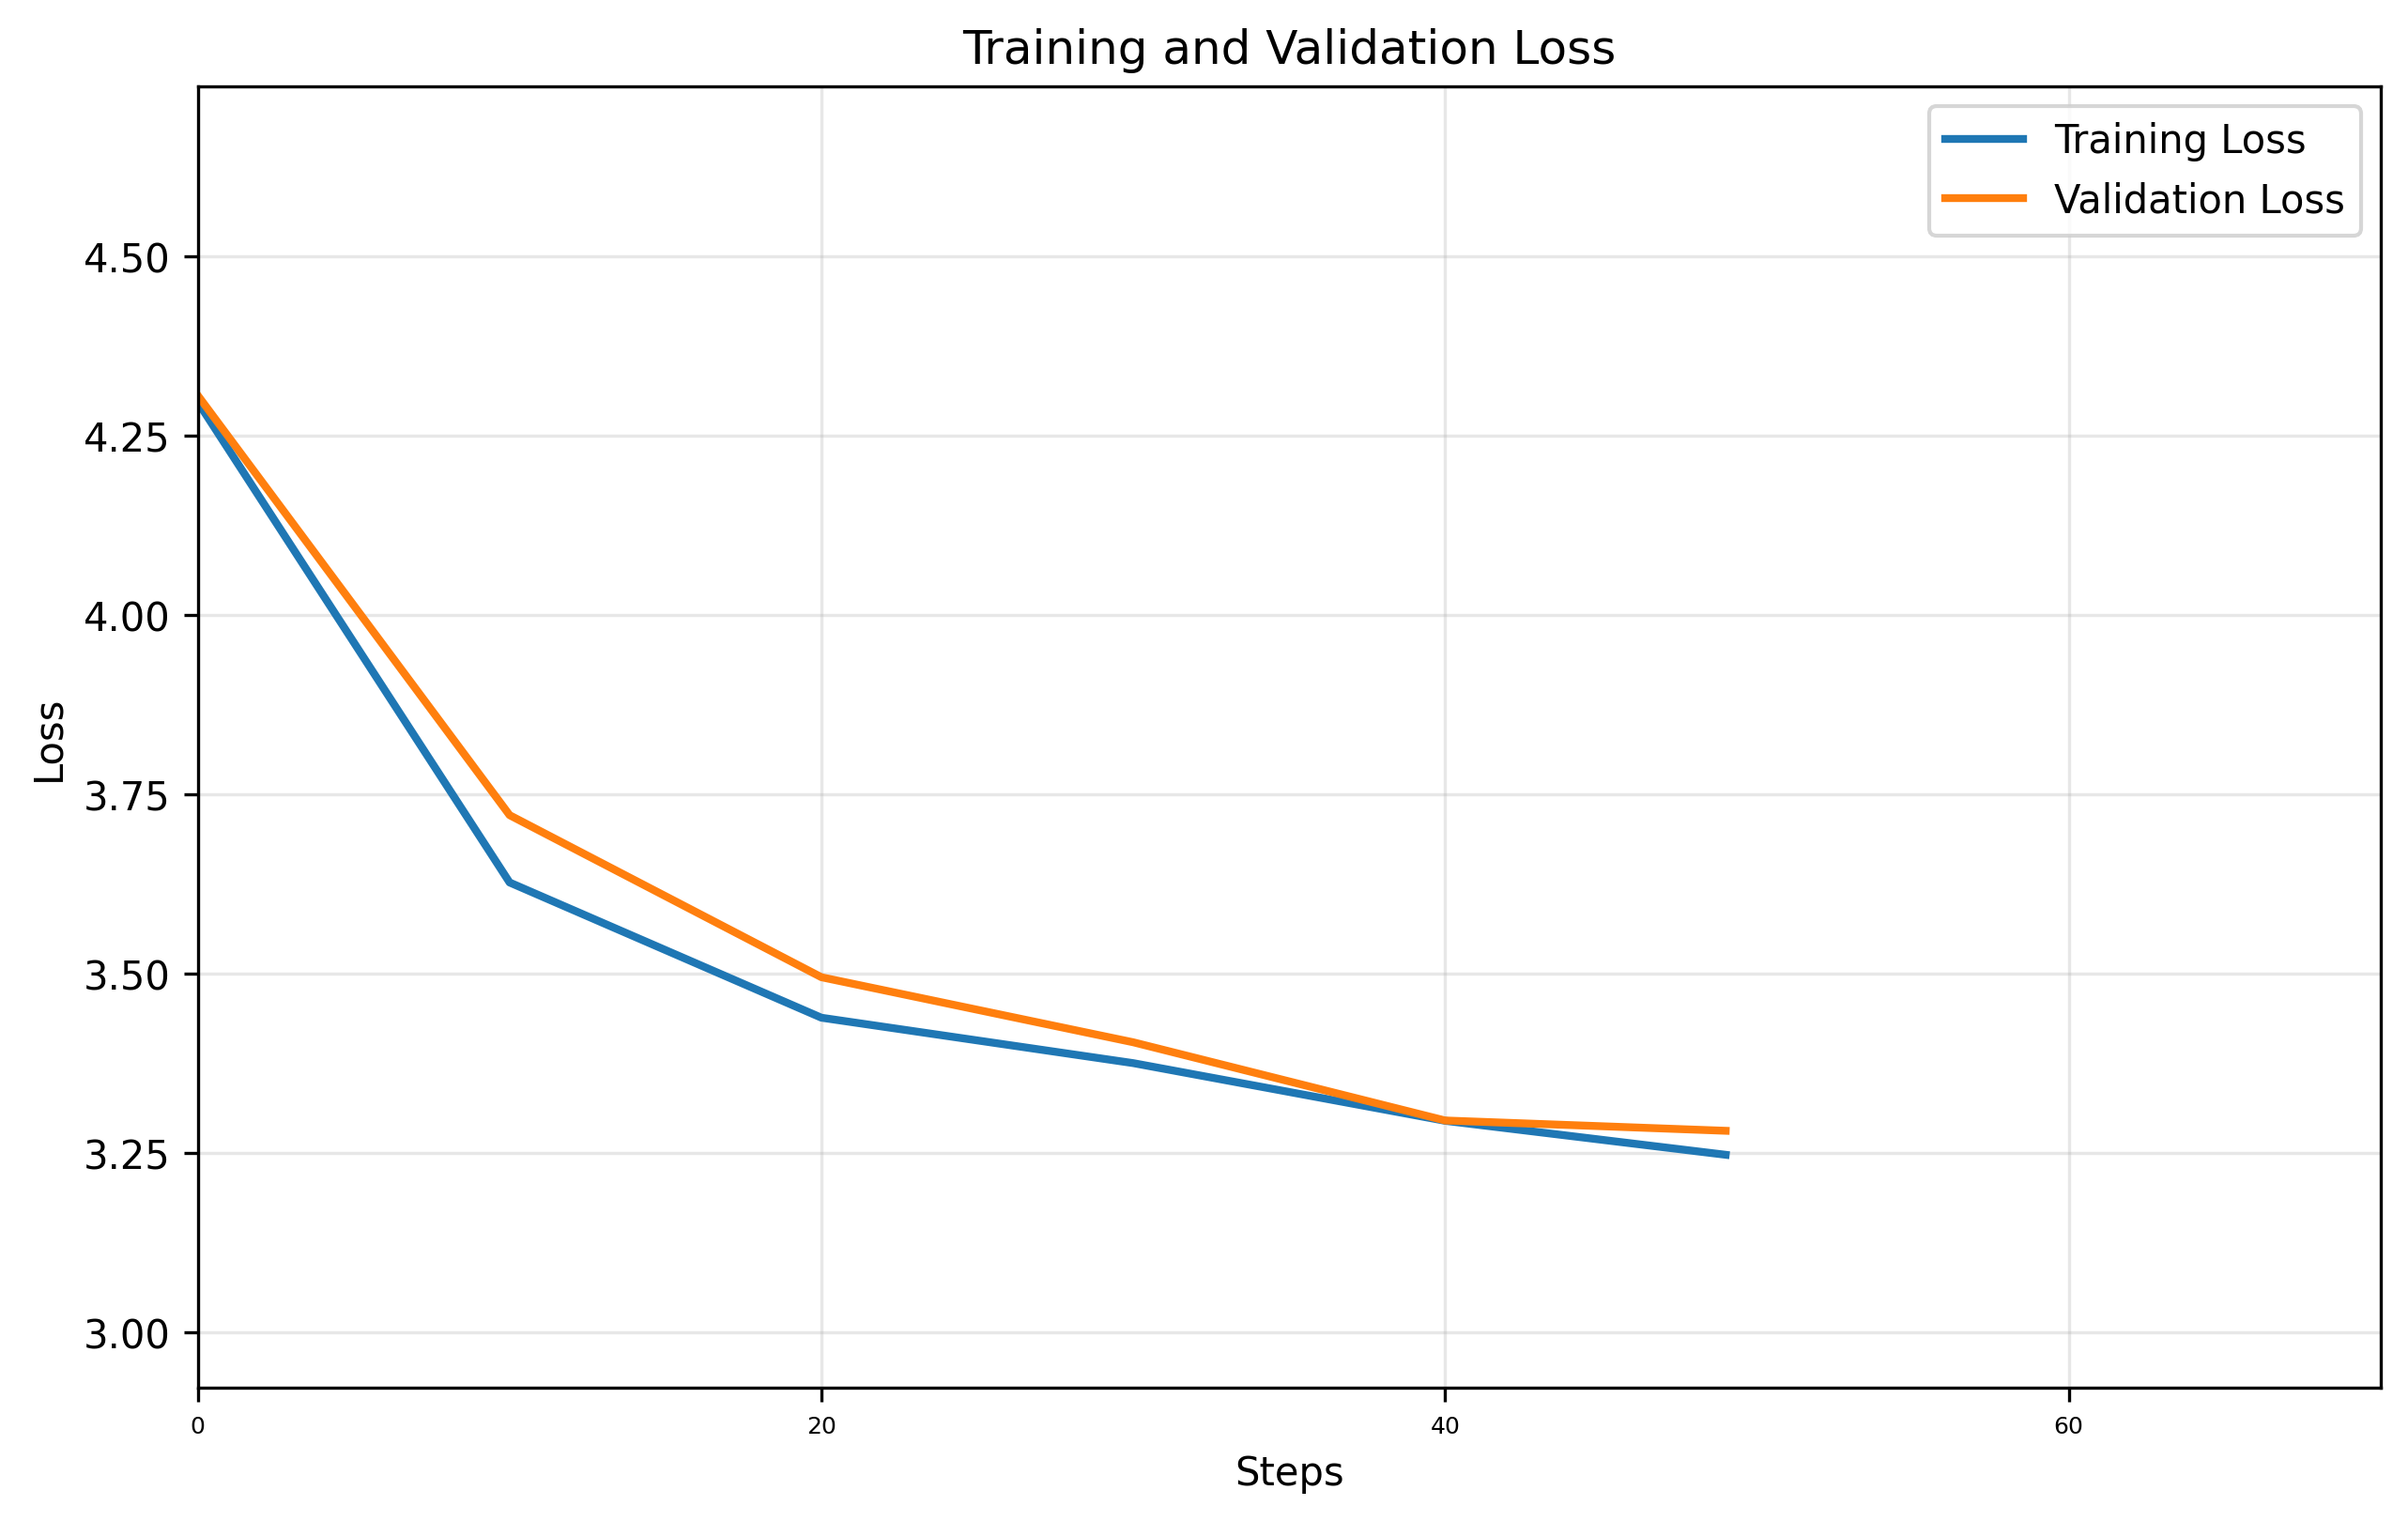

Values plotted in this chart, from the file beside it:
Step, Train_Loss, Val_Loss
0, 4.297, 4.306
10, 3.627, 3.721
20, 3.439, 3.495
30, 3.376, 3.405
40, 3.295, 3.296
49, 3.248, 3.281
